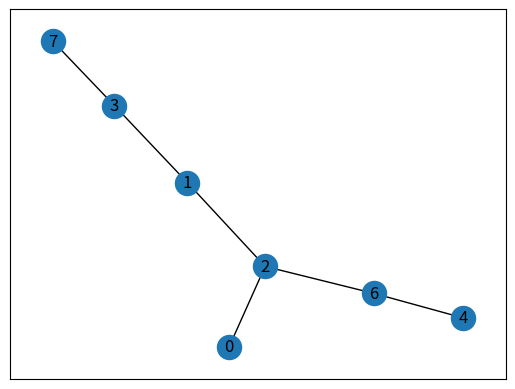

Recreate this plot in Python.
from collections import defaultdict
import networkx as nx
import matplotlib.pyplot as plt  # Necesario para dibujar networkX


class Graph:
    def __init__(self):
        self.graph = defaultdict(list)  # Inicializo el grafo con un diccionario.

    def add_edge(self, edge, value):
        self.graph[edge].append(value)

    def remove_edge(self, edge):
        del self.graph[edge]

    def bfs(self, initial_vertex=0):
        visited = set()
        queue = []

        queue.append(initial_vertex)
        visited.add(initial_vertex)

        while queue:  # Mientras que haya elementos en la cola
            new_vertex = queue.pop(0)
            print(f"Se visitará el vertice {new_vertex}")

            for neighbour in self.graph[new_vertex]:
                if neighbour not in visited:
                    queue.append(neighbour)
                    visited.add(neighbour)

    def __str__(self) -> str:
        return f"{dict(self.graph)}"

    def get_graph(self):
        return self.graph


g = Graph()
g.add_edge(0, 2)
g.add_edge(2, 0)
g.add_edge(2, 1)
g.add_edge(1, 2)
g.add_edge(2, 6)
g.add_edge(6, 2)
g.add_edge(6, 4)
g.add_edge(4, 6)
g.add_edge(1, 3)
g.add_edge(3, 1)
g.add_edge(3, 7)
g.add_edge(7, 3)

g.bfs(2)

G = nx.Graph(dict(g.graph))
nx.draw_networkx(G)
plt.show()
